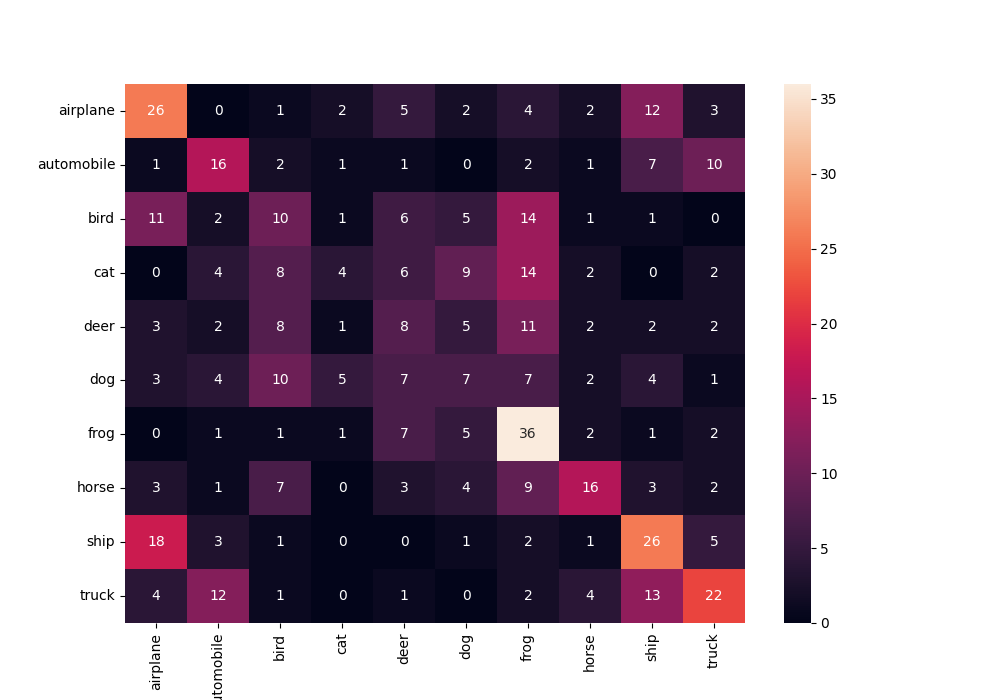

The table this chart was drawn from, first rows:
, airplane, automobile, bird, cat, deer, dog, frog, horse, ship, truck
airplane, 26, 0, 1, 2, 5, 2, 4, 2, 12, 3
automobile, 1, 16, 2, 1, 1, 0, 2, 1, 7, 10
bird, 11, 2, 10, 1, 6, 5, 14, 1, 1, 0
cat, 0, 4, 8, 4, 6, 9, 14, 2, 0, 2
deer, 3, 2, 8, 1, 8, 5, 11, 2, 2, 2
dog, 3, 4, 10, 5, 7, 7, 7, 2, 4, 1
frog, 0, 1, 1, 1, 7, 5, 36, 2, 1, 2
horse, 3, 1, 7, 0, 3, 4, 9, 16, 3, 2
ship, 18, 3, 1, 0, 0, 1, 2, 1, 26, 5
truck, 4, 12, 1, 0, 1, 0, 2, 4, 13, 22
